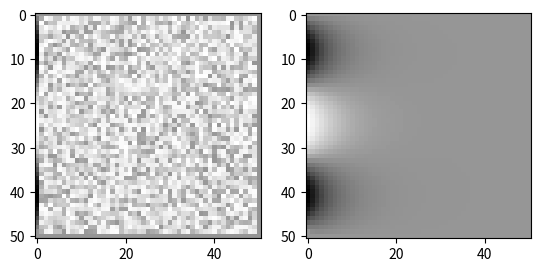

This chart was generated by the following Python code:
#!/usr/bin/env python
# coding: utf-8

# ## Relaxation method to solve the Laplace equation in 2D
# 
# 

# In[6]:


import scipy as sp
import numpy as np
import matplotlib.pyplot as plt
import matplotlib.cm as cm


# ## Rectangular grid
# 
# We'll calculate the potential on a $N_x\times N_y$ grid of $(x,y)$ values.

# In[7]:


Nx = 50
Ny = 50

xv = np.linspace(0, 50, Nx)
yv = np.linspace(0, 10, Ny)

x, y = np.meshgrid(xv, yv)


# ## Boundary conditions
# 

# In[8]:



## initialise our matrix of potential V with random values
V = np.random.rand(Ny+1, Nx+1)

## set boundary conditions
Vmax = -1.0
V[0,:] = 0.0
V[Ny,:] = 0.0

V[:-1,0] = Vmax*np.sin(3*np.pi*yv/max(yv))
V[:,Nx] = 0
Vini = V.copy()


# ## Iterations
# 
# relaxation method: iteratively replace value at point by average of 4 neighbours

# In[9]:


Niter = 5000
Vlist = list() # collect all iterations
Vlist.append(V.copy()) # note: make an explicit copy, otherwise we'll get the same object

for it in range(1, Niter):
    Vtmp = V
    for ix in range(1, Nx):
        for iy in range(1, Ny):
            V[iy,ix] = 0.25*(Vlist[it-1][iy+1,ix] + Vlist[it-1][iy-1,ix] + 
                                Vlist[it-1][iy,ix+1] + Vlist[it-1][iy,ix-1])
    Vlist.append(V.copy()) # save current iteration
    


# ## Plotting
# 
# 

# In[10]:


fig = plt.figure()
ax1 = fig.add_subplot(121)
ax1.imshow(Vini, interpolation='nearest', cmap=cm.Greys_r)

ax2 = fig.add_subplot(122)
ax2.imshow(Vlist[-1], interpolation='nearest', cmap=cm.Greys_r)

plt.show()


# _Download this page [as a Jupyter notebook](https://github.com/vuw-scps/python-physics/raw/master/notebooks/phys304/relaxation.ipynb) or as a [standalone Python script](https://github.com/vuw-scps/python-physics/raw/master/scripts/phys304/relaxation.py)._
